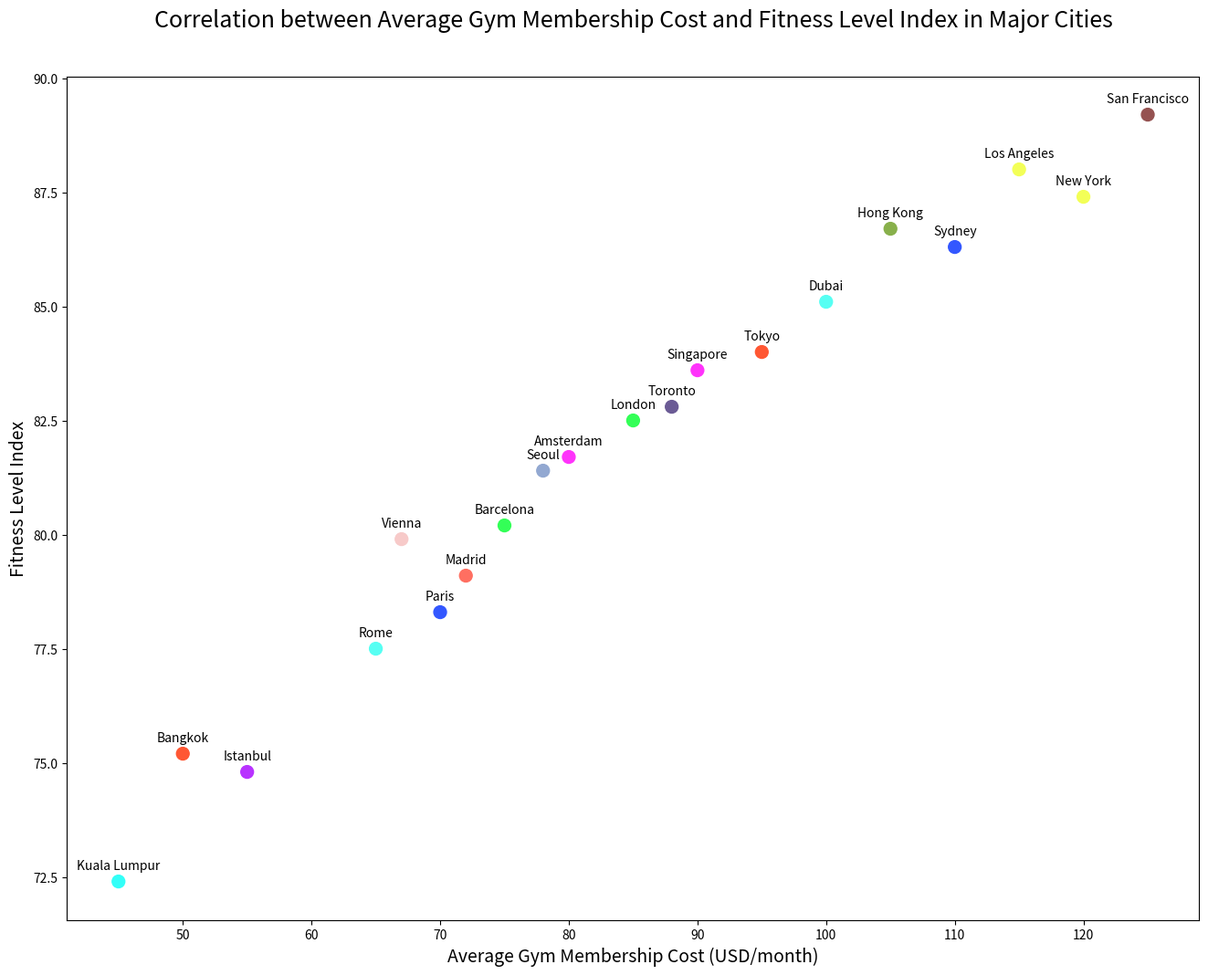

Generate this figure with matplotlib:

import matplotlib.pyplot as plt

cities = ["Bangkok", "London", "Paris", "Dubai", "New York", 
          "Singapore", "Kuala Lumpur", "Istanbul", "Tokyo", 
          "Barcelona", "Sydney", "Rome", "Los Angeles", 
          "Amsterdam", "Madrid", "Toronto", "Hong Kong", 
          "Vienna", "Seoul", "San Francisco"]
gym_membership_cost = [50, 85, 70, 100, 120, 90, 45, 55, 95, 
                       75, 110, 65, 115, 80, 72, 88, 105, 
                       67, 78, 125]
fitness_level_index = [75.2, 82.5, 78.3, 85.1, 87.4, 83.6, 72.4, 74.8, 84.0, 
                       80.2, 86.3, 77.5, 88.0, 81.7, 79.1, 82.8, 86.7, 79.9, 
                       81.4, 89.2]

plt.figure(figsize=(16, 12))
plt.scatter(gym_membership_cost, fitness_level_index, c=[
    '#FF5733','#33FF57','#3357FF','#57FFF3','#F3FF57',
    '#FF33FB','#33FFF8','#B833FF','#FF5733','#33FF57',
    '#3357FF','#57FFF3','#F3FF57','#FF33FB','#FF6F61',
    '#6B5B95','#88B04B','#F7CAC9','#92A8D1','#955251'], s=100)

plt.title('Correlation between Average Gym Membership Cost and Fitness Level Index in Major Cities', fontsize=18, y=1.05)
plt.xlabel('Average Gym Membership Cost (USD/month)', fontsize=14)
plt.ylabel('Fitness Level Index', fontsize=14)

for i, city in enumerate(cities):
    plt.annotate(city, (gym_membership_cost[i], fitness_level_index[i]), 
                 textcoords="offset points", xytext=(0,10), ha='center')

plt.show()
